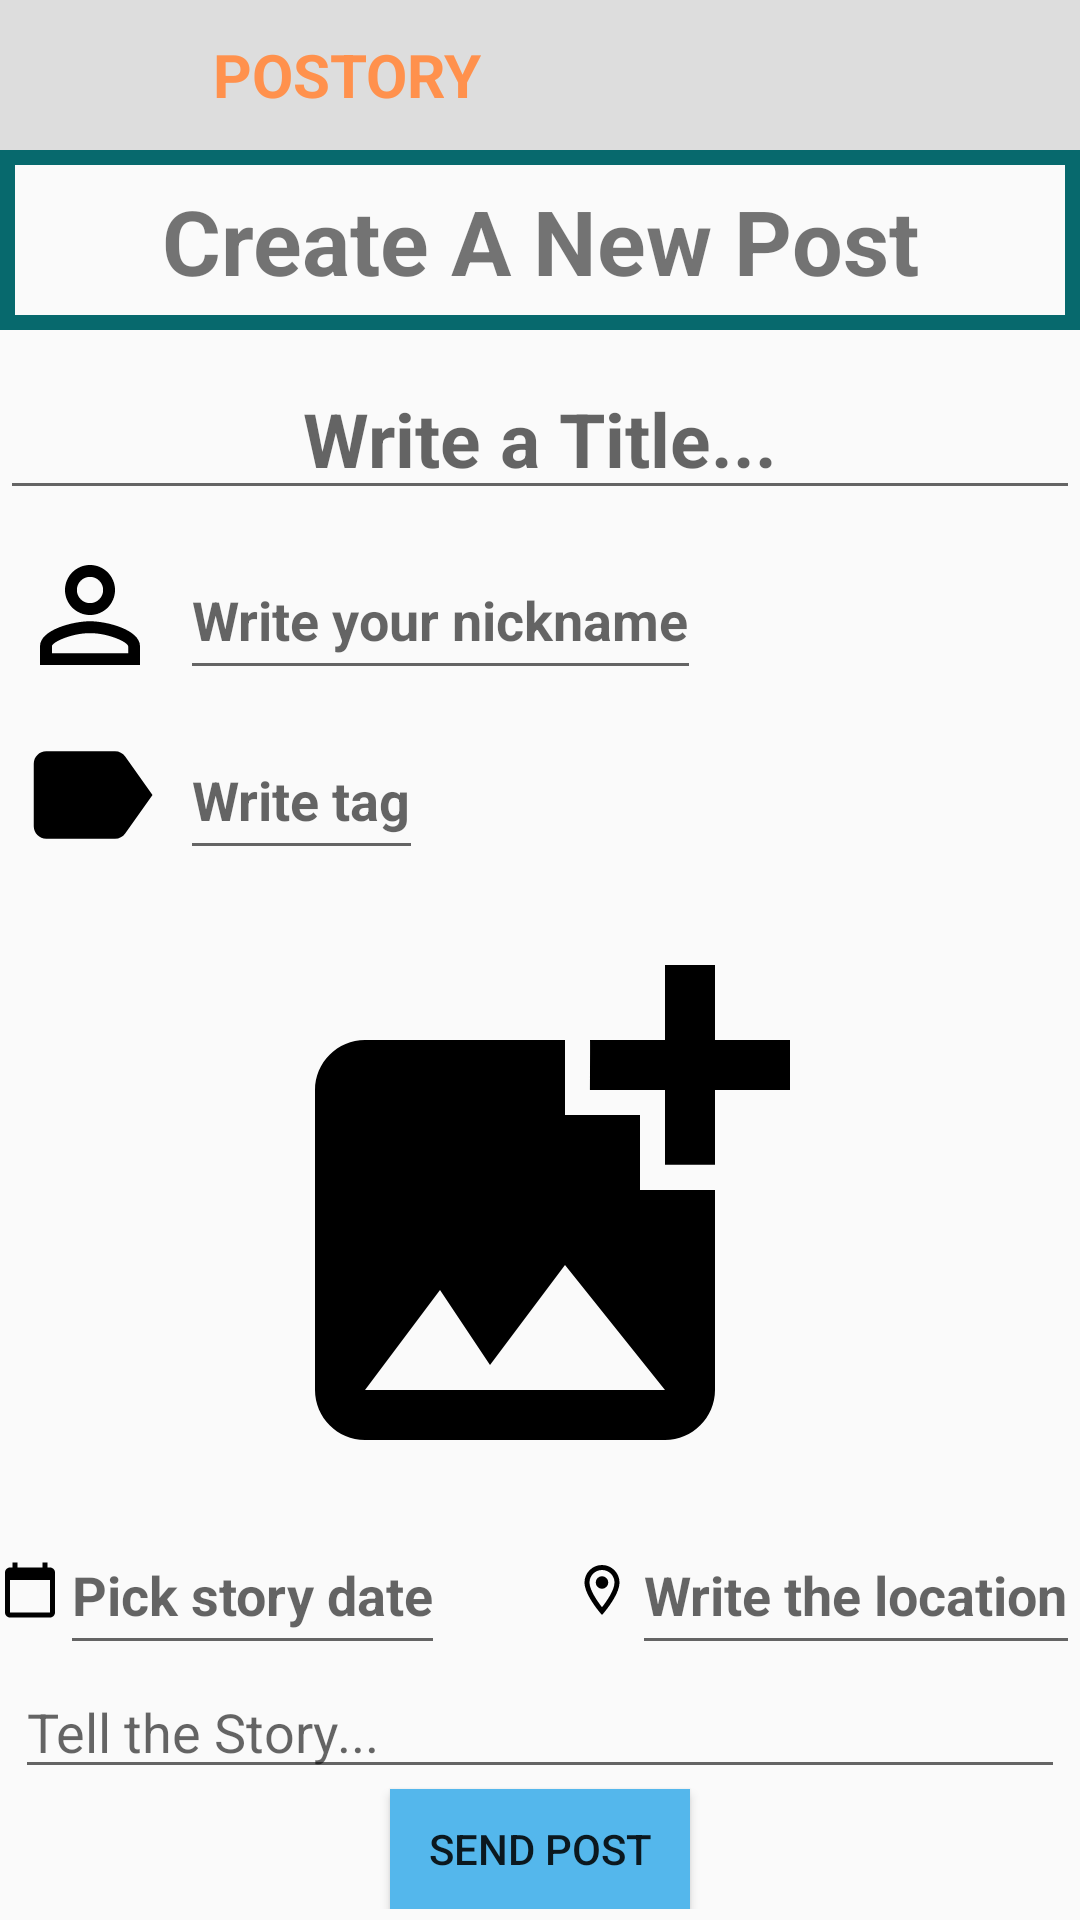

Reconstruct the res/layout file that produces this screen, plus the resources it refers to.
<!-- AndroidManifest.xml: application theme AppTheme -->
<!-- res/layout/activity_create_post.xml -->
<?xml version="1.0" encoding="utf-8"?>
<ScrollView xmlns:android="http://schemas.android.com/apk/res/android"
    android:layout_width="match_parent"
    android:layout_height="match_parent">

    <LinearLayout xmlns:android="http://schemas.android.com/apk/res/android"
        android:layout_width="match_parent"
        android:layout_height="match_parent"
        android:orientation="vertical">

        <include layout="@layout/toolbar"></include>

        <TextView
            android:id="@+id/create_new_post"
            android:layout_width="match_parent"
            android:layout_height="60dp"
            android:layout_gravity="center_vertical|center_horizontal"
            android:background="@drawable/post_border"
            android:text="@string/create_post"
            android:textAlignment="center"
            android:textSize="30sp"
            android:textStyle="bold"></TextView>

        <EditText
            android:id="@+id/op_enter_title"
            android:layout_width="match_parent"
            android:layout_height="50dp"
            android:layout_gravity="center_vertical|center_horizontal"
            android:layout_marginTop="10dp"
            android:hint="@string/write_title_hint"
            android:textAlignment="center"
            android:textSize="25sp"
            android:textStyle="bold"></EditText>

        <LinearLayout
            android:id="@+id/op_info_layout"
            android:layout_width="match_parent"
            android:layout_height="50dp"
            android:layout_marginLeft="5dp"
            android:layout_marginTop="10dp"
            android:orientation="horizontal">

            <ImageView
                android:id="@+id/profile_picture"
                android:layout_width="50dp"
                android:layout_height="match_parent"
                android:src="@drawable/baseline_person_outline_black_24dp"></ImageView>

            <EditText
                android:id="@+id/op_name_field"
                android:layout_width="wrap_content"
                android:layout_height="match_parent"
                android:layout_marginStart="5dp"
                android:gravity="center_vertical"
                android:hint="@string/write_name_hint"
                android:textStyle="bold"></EditText>


        </LinearLayout>

        <LinearLayout
            android:id="@+id/op_tag_layout"
            android:layout_width="match_parent"
            android:layout_height="50dp"
            android:layout_marginLeft="5dp"
            android:layout_marginTop="10dp"
            android:orientation="horizontal">

            <ImageView
                android:id="@+id/tag_icon"
                android:layout_width="50dp"
                android:layout_height="match_parent"
                android:src="@drawable/baseline_label_black_24dp"></ImageView>

            <EditText
                android:id="@+id/op_tag_field"
                android:layout_width="wrap_content"
                android:layout_height="match_parent"
                android:layout_marginStart="5dp"
                android:gravity="center_vertical"
                android:hint="@string/write_tag_hint"
                android:textStyle="bold"></EditText>

        </LinearLayout>

        <ImageView
            android:id="@+id/post_photo"
            android:layout_width="200dp"
            android:layout_height="200dp"
            android:layout_gravity="center_horizontal"
            android:layout_marginTop="15dp"
            android:clickable="true"
            android:src="@drawable/baseline_add_photo_alternate_black_24dp">

        </ImageView>

        <RelativeLayout
            android:id="@+id/op_info_layout_2"
            android:layout_width="match_parent"
            android:layout_height="50dp"
            android:orientation="horizontal">

            <ImageView
                android:layout_width="20dp"
                android:layout_height="match_parent"
                android:layout_toLeftOf="@id/op_location_text"
                android:src="@drawable/outline_location_on_black_24dp"></ImageView>

            <EditText
                android:id="@+id/op_location_text"
                android:layout_width="wrap_content"
                android:layout_height="match_parent"
                android:layout_alignParentRight="true"
                android:gravity="center_vertical"
                android:hint="@string/write_location_hint"
                android:textStyle="bold"></EditText>

            <ImageView
                android:layout_width="20dp"
                android:layout_height="match_parent"
                android:layout_alignParentLeft="true"
                android:gravity="center_vertical"
                android:src="@drawable/baseline_calendar_today_black_24dp"></ImageView>

            <EditText
                android:id="@+id/op_date_text"
                android:layout_width="wrap_content"
                android:layout_height="match_parent"
                android:layout_alignParentLeft="true"
                android:layout_marginLeft="20dp"
                android:gravity="center_vertical"
                android:hint="@string/pick_date_hint"
                android:textStyle="bold">

            </EditText>


        </RelativeLayout>

        <EditText
            android:id="@+id/post_story_text_field"
            android:layout_width="match_parent"
            android:layout_height="wrap_content"
            android:layout_marginLeft="5dp"
            android:layout_marginRight="5dp"
            android:hint="@string/write_story_hint">

        </EditText>

        <Button
            android:id="@+id/send_button"
            android:layout_width="100dp"
            android:layout_height="40dp"
            android:layout_gravity="center_horizontal"
            android:background="@color/colorPrimary"
            android:text="@string/send"></Button>
    </LinearLayout>

</ScrollView>
<!-- res/layout/toolbar.xml (included above) -->
<LinearLayout xmlns:android="http://schemas.android.com/apk/res/android"
    android:layout_width="match_parent"
    android:layout_height="50dp"
    android:orientation="vertical">

    <androidx.appcompat.widget.Toolbar
        android:id="@+id/custom_toolbar"
        android:layout_width="match_parent"
        android:layout_height="50dp"
        android:background="@color/colorLightGray">

        <RelativeLayout
            android:layout_width="match_parent"
            android:layout_height="50dp">

            <ImageView
                android:id="@+id/logo_image"
                android:layout_width="50dp"
                android:layout_height="50dp"
                android:layout_alignParentStart="true"
                android:src="@drawable/postory_logo_no_text"></ImageView>

            <TextView
                android:layout_width="wrap_content"
                android:layout_height="match_parent"
                android:layout_marginLeft="5dp"
                android:layout_toRightOf="@id/logo_image"
                android:gravity="center_vertical"
                android:text="@string/app_name"
                android:textAllCaps="true"
                android:textColor="@color/colorAccent"
                android:textSize="20sp"
                android:textStyle="bold"></TextView>


        </RelativeLayout>
    </androidx.appcompat.widget.Toolbar>
</LinearLayout>
<!-- resources referenced by this layout -->
<resources>
  <color name="colorAccent">#FF914D</color>
  <color name="colorLightGray">#DDDDDD</color>
  <color name="colorPrimary">#54B7EC</color>
  <!-- drawable baseline_add_photo_alternate_black_24dp (drawable) -->
  <?xml version="1.0" encoding="UTF-8" standalone="no"?>
  
  <vector xmlns:android="http://schemas.android.com/apk/res/android" android:height="24dp" android:tint="#000000" android:viewportHeight="24.0" android:viewportWidth="24.0" android:width="24dp">
        
      <path android:fillColor="@android:color/white" android:pathData="M19,7v2.99s-1.99,0.01 -2,0L17,7h-3s0.01,-1.99 0,-2h3L17,2h2v3h3v2h-3zM16,11L16,8h-3L13,5L5,5c-1.1,0 -2,0.9 -2,2v12c0,1.1 0.9,2 2,2h12c1.1,0 2,-0.9 2,-2v-8h-3zM5,19l3,-4 2,3 3,-4 4,5L5,19z"/>
      
  </vector>
  <!-- drawable baseline_calendar_today_black_24dp (drawable) -->
  <?xml version="1.0" encoding="UTF-8" standalone="no"?>
  <vector xmlns:android="http://schemas.android.com/apk/res/android" android:height="24dp" android:tint="#000000" android:viewportHeight="24.0" android:viewportWidth="24.0" android:width="24dp">
        
      <path android:fillColor="@android:color/white" android:pathData="M20,3h-1L19,1h-2v2L7,3L7,1L5,1v2L4,3c-1.1,0 -2,0.9 -2,2v16c0,1.1 0.9,2 2,2h16c1.1,0 2,-0.9 2,-2L22,5c0,-1.1 -0.9,-2 -2,-2zM20,21L4,21L4,8h16v13z"/>
      
  </vector>
  <!-- drawable baseline_label_black_24dp (drawable) -->
  <?xml version="1.0" encoding="UTF-8" standalone="no"?>
  <vector xmlns:android="http://schemas.android.com/apk/res/android" android:autoMirrored="true" android:height="24dp" android:tint="#000000" android:viewportHeight="24.0" android:viewportWidth="24.0" android:width="24dp">
        
      <path android:fillColor="@android:color/white" android:pathData="M17.63,5.84C17.27,5.33 16.67,5 16,5L5,5.01C3.9,5.01 3,5.9 3,7v10c0,1.1 0.9,1.99 2,1.99L16,19c0.67,0 1.27,-0.33 1.63,-0.84L22,12l-4.37,-6.16z"/>
      
  </vector>
  <!-- drawable post_border (drawable) -->
  <?xml version="1.0" encoding="utf-8"?>
  <shape xmlns:android="http://schemas.android.com/apk/res/android" android:shape="rectangle" >
      <corners android:radius="0dp" />
      <padding android:left="10dp" android:right="10dp" android:bottom="10dp" android:top="10dp" />
      <stroke android:width="5dp" android:color="@color/colorPrimaryDark" />
  </shape>
  <string name="app_name">Postory</string>
  <string name="create_post">Create A New Post</string>
  <string name="pick_date_hint">Pick story date</string>
  <string name="send">Send Post</string>
  <string name="write_location_hint">Write the location</string>
  <string name="write_name_hint">Write your nickname</string>
  <string name="write_story_hint">Tell the Story...</string>
  <string name="write_tag_hint">Write tag</string>
  <string name="write_title_hint">Write a Title...</string>
  <style name="AppTheme" parent="Theme.AppCompat.Light.NoActionBar">
          
          <item name="colorPrimary">@color/colorPrimary</item>
          <item name="colorPrimaryDark">@color/colorPrimaryDark</item>
          <item name="colorAccent">@color/colorAccent</item>
          <item name="android:timePickerStyle">@style/MyTimePickerStyle</item>
  
      </style>
  <color name="colorPrimaryDark">#07696D</color>
  <style name="MyTimePickerStyle" parent="android:Widget.Material.Light.TimePicker">
  
          <item name="android:timePickerMode">spinner</item>
      </style>
</resources>
